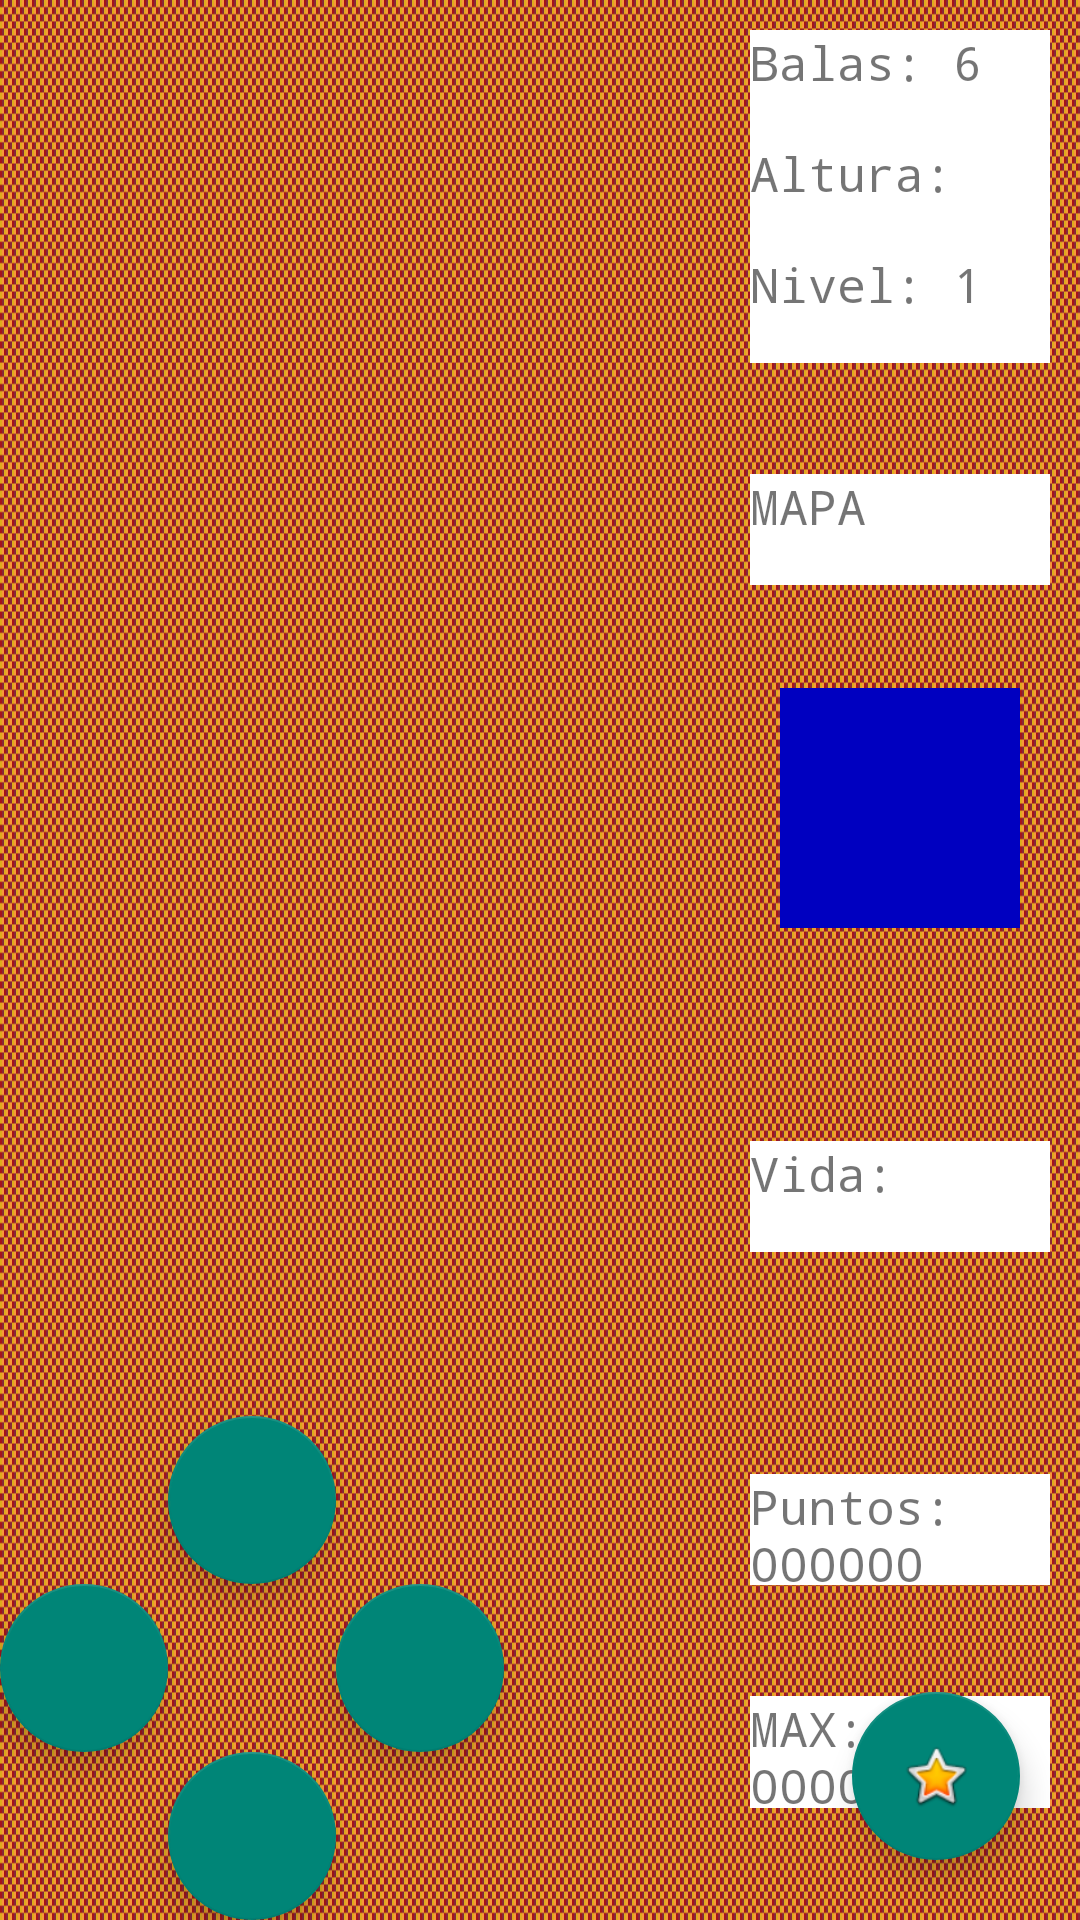

The Android layout XML behind this screen, and the referenced resources:
<!-- AndroidManifest.xml: activity theme Theme.AppCompat.Light.NoActionBar -->
<!-- res/layout/activity_main.xml -->
<?xml version="1.0" encoding="utf-8"?>
<LinearLayout xmlns:android="http://schemas.android.com/apk/res/android"
    xmlns:app="http://schemas.android.com/apk/res-auto"
    xmlns:tools="http://schemas.android.com/tools"
    android:layout_width="match_parent"
    android:layout_height="match_parent"
    android:background="@drawable/fondo"
    android:orientation="horizontal"
    tools:context=".MainActivity">


    <FrameLayout
        android:id="@+id/frame_fondo"
        android:layout_width="0dp"
        android:layout_height="match_parent"
        android:layout_gravity="center|center_horizontal|center_vertical"
        android:layout_weight="2">

        <ImageView
            android:id="@+id/image_view_juego"
            android:layout_width="match_parent"
            android:layout_height="match_parent"
            android:cropToPadding="true"
            android:padding="5dp" />

        <RelativeLayout
            android:id="@+id/relative_botones"
            android:layout_width="match_parent"
            android:layout_height="match_parent"
            android:layout_weight="1">

            <com.google.android.material.floatingactionbutton.FloatingActionButton
                android:id="@+id/flecha_abajo"
                android:layout_width="wrap_content"
                android:layout_height="wrap_content"
                android:layout_alignParentBottom="true"
                android:layout_toRightOf="@id/flecha_izquierda" />

            <com.google.android.material.floatingactionbutton.FloatingActionButton
                android:id="@+id/flecha_arriba"
                android:layout_width="wrap_content"
                android:layout_height="wrap_content"
                android:layout_above="@id/flecha_derecha"
                android:layout_toRightOf="@id/flecha_izquierda" />

            <com.google.android.material.floatingactionbutton.FloatingActionButton
                android:id="@+id/flecha_izquierda"
                android:layout_width="wrap_content"
                android:layout_height="wrap_content"
                android:layout_above="@id/flecha_abajo" />

            <com.google.android.material.floatingactionbutton.FloatingActionButton
                android:id="@+id/flecha_derecha"
                android:layout_width="wrap_content"
                android:layout_height="wrap_content"
                android:layout_above="@id/flecha_abajo"
                android:layout_toRightOf="@id/flecha_abajo" />

        </RelativeLayout>

    </FrameLayout>


    <FrameLayout
        android:layout_width="0dp"
        android:layout_height="match_parent"
        android:layout_weight="1"
        android:gravity="center_horizontal"
        android:orientation="vertical">

        <LinearLayout
            android:layout_width="match_parent"
            android:layout_height="match_parent"
            android:layout_gravity="center_horizontal"
            android:layout_weight="1"
            android:gravity="center_horizontal"
            android:orientation="vertical">

            <TextView
                android:id="@+id/balasTV"
                android:layout_width="match_parent"
                android:layout_height="0dp"
                android:layout_gravity="center"
                android:layout_marginStart="10dp"
                android:layout_marginLeft="10dp"
                android:layout_marginTop="10dp"
                android:layout_marginEnd="10dp"
                android:layout_marginRight="10dp"
                android:layout_weight="1"
                android:background="@color/white"
                android:fontFamily="monospace"
                android:text="Balas: 6 "
                android:textSize="16sp" />

            <TextView
                android:id="@+id/alturaTV"
                android:layout_width="match_parent"
                android:layout_height="0dp"
                android:layout_gravity="center"
                android:layout_marginStart="10dp"
                android:layout_marginLeft="10dp"
                android:layout_marginEnd="10dp"
                android:layout_marginRight="10dp"
                android:layout_weight="1"
                android:background="@color/white"
                android:fontFamily="monospace"
                android:text="Altura: "
                android:textSize="16sp" />

            <TextView
                android:id="@+id/nivelTV"
                android:layout_width="match_parent"
                android:layout_height="0dp"
                android:layout_gravity="center"
                android:layout_marginStart="10dp"
                android:layout_marginLeft="10dp"
                android:layout_marginEnd="10dp"
                android:layout_marginRight="10dp"
                android:layout_weight="1"
                android:background="@color/white"
                android:fontFamily="monospace"
                android:text="Nivel: 1"
                android:textSize="16sp" />

            <Space
                android:layout_width="match_parent"
                android:layout_height="0dp"
                android:layout_weight="1" />

            <TextView
                android:id="@+id/mapTV"
                android:layout_width="match_parent"
                android:layout_height="0dp"
                android:layout_gravity="center"
                android:layout_marginStart="10dp"
                android:layout_marginLeft="10dp"
                android:layout_marginEnd="10dp"
                android:layout_weight="1"
                android:background="@color/white"
                android:fontFamily="monospace"
                android:text="MAPA"
                android:textSize="16sp" />

            <ImageView
                android:id="@+id/imageView"
                android:layout_width="wrap_content"
                android:layout_height="0dp"
                android:layout_weight="4"
                android:src="@drawable/fondomapa" />

            <Space
                android:layout_width="match_parent"
                android:layout_height="0dp"
                android:layout_weight="1" />

            <TextView
                android:id="@+id/vidaTV"
                android:layout_width="match_parent"
                android:layout_height="0dp"
                android:layout_gravity="center"
                android:layout_marginStart="10dp"
                android:layout_marginLeft="10dp"
                android:layout_marginEnd="10dp"
                android:layout_weight="1"
                android:background="@color/white"
                android:fontFamily="monospace"
                android:text="Vida:"
                android:textSize="16sp" />

            <ImageView
                android:id="@+id/barraVida"
                android:layout_width="match_parent"
                android:layout_height="0dp"
                android:layout_marginStart="10dp"
                android:layout_marginLeft="10dp"
                android:layout_marginEnd="10dp"
                android:layout_marginRight="10dp"
                android:layout_weight="1" />

            <Space
                android:layout_width="match_parent"
                android:layout_height="0dp"
                android:layout_weight="1" />

            <TextView
                android:id="@+id/puntosTV"
                android:layout_width="match_parent"
                android:layout_height="0dp"
                android:layout_gravity="center"
                android:layout_marginStart="10dp"
                android:layout_marginLeft="10dp"
                android:layout_marginEnd="10dp"
                android:layout_weight="1"
                android:background="@color/white"
                android:fontFamily="monospace"
                android:text="Puntos: 000000"
                android:textSize="16sp" />

            <Space
                android:layout_width="match_parent"
                android:layout_height="0dp"
                android:layout_weight="1" />

            <TextView
                android:id="@+id/maxTV"
                android:layout_width="match_parent"
                android:layout_height="0dp"
                android:layout_gravity="center"
                android:layout_marginStart="10dp"
                android:layout_marginLeft="10dp"
                android:layout_marginEnd="10dp"
                android:layout_weight="1"
                android:background="@color/white"
                android:fontFamily="monospace"
                android:text="MAX: 000000"
                android:textSize="16sp" />

            <Space
                android:layout_width="match_parent"
                android:layout_height="0dp"
                android:layout_weight="1" />



        </LinearLayout>

        <com.google.android.material.floatingactionbutton.FloatingActionButton
            android:id="@+id/boton_disparo"
            android:layout_width="wrap_content"
            android:layout_height="wrap_content"
            android:layout_gravity="bottom|right"
            android:layout_marginBottom="20dp"
            android:layout_marginRight="20dp"
            app:srcCompat="@android:drawable/btn_star_big_on" />


    </FrameLayout>


</LinearLayout>
<!-- resources referenced by this layout -->
<resources>
  <!-- drawable fondo: png bitmap (drawable, 10432 bytes) -->
  <!-- drawable fondomapa: png bitmap (drawable, 679 bytes) -->
  <!-- not gathered from this repository: default colours our renderer supplied (Android Studio template values) -->
  <color name="white">#FFFFFFFF</color>
</resources>
